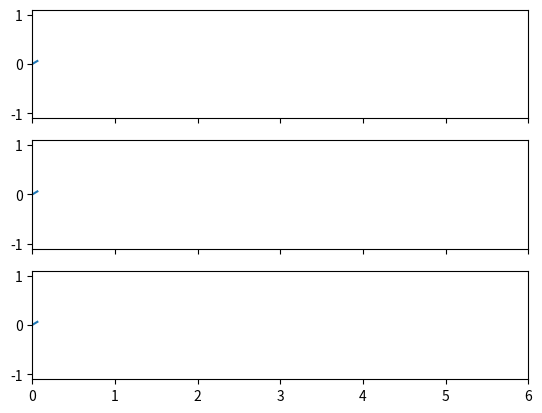

Write the Python code that produced this figure.
#!/usr/bin/python3

#strip chart demo for 3-dimensional seismometer data
# [redacted]

#This file is part of PSC-seismometer.
#
#    PSC-seismometer is free software: you can redistribute it and/or modify
#    it under the terms of the GNU General Public License as published by
#    the Free Software Foundation, either version 3 of the License, or
#    (at your option) any later version.
#
#    PSC-seismometer is distributed in the hope that it will be useful,
#    but WITHOUT ANY WARRANTY; without even the implied warranty of
#    MERCHANTABILITY or FITNESS FOR A PARTICULAR PURPOSE.  See the
#    GNU General Public License for more details.
#
#    You should have received a copy of the GNU General Public License
#    along with PSC-seismometer.  If not, see <http://www.gnu.org/licenses/>.


import math as m
import numpy as np
from matplotlib import pyplot as plt
from matplotlib import animation as animation
from matplotlib.lines import Line2D
import time

class Strip:
    def __init__(self, ax, ay, az, resolution=10, tmax=5):
        self.ax = ax
        self.ay = ay
        self.az = az
        self.resolution = resolution
        self.tmax = tmax
        self.tdata = [0.0]*(tmax*1000//(resolution+10)) #there's an extra ~10ms delay of processing time at each iteration, I think
        self.xdata = [0.0]*(tmax*1000//(resolution+10))
        self.ydata = [0.0]*(tmax*1000//(resolution+10))
        self.zdata = [0.0]*(tmax*1000//(resolution+10))
        self.xline = Line2D(self.tdata, self.xdata)
        self.yline = Line2D(self.tdata, self.ydata)
        self.zline = Line2D(self.tdata, self.zdata)
        self.ax.add_line(self.xline)
        self.ax.set_ylim(-1.1, 1.1)
        self.ax.set_xlim(0, self.tmax+1)
        self.ay.add_line(self.yline)
        self.ay.set_ylim(-1.1, 1.1)
        self.ay.set_xlim(0, self.tmax+1)
        self.az.add_line(self.zline)
        self.az.set_ylim(-1.1, 1.1)
        self.az.set_xlim(0, self.tmax+1)

    #update is called every interval to update the data and graph
    def update(self, x):
        self.tdata.append(x[0]) #append new time value
        self.tdata.pop(0)       #remove oldest time value
        self.ydata.append(x[1]) #append new xdata value
        self.xdata.pop(0)       #remove oldest xdata value
        self.xdata.append(x[2]) #append new ydata value
        self.ydata.pop(0)       #remove oldest ydata value
        self.zdata.append(x[3]) #append new zdata value
        self.zdata.pop(0)       #remove oldest zdata value
        self.xline.set_data(self.tdata, self.xdata)
        self.yline.set_data(self.tdata, self.ydata)
        self.zline.set_data(self.tdata, self.zdata)
        self.ax.set_xlim(self.tdata[0], self.tdata[0]+self.tmax+1) #shift the xlimits of the xgraph to match tdata range + 1s extra
        self.ay.set_xlim(self.tdata[0], self.tdata[0]+self.tmax+1) #shift the xlimits of the ygraph to match tdata range + 1s extra
        self.az.set_xlim(self.tdata[0], self.tdata[0]+self.tmax+1) #shift the xlimits of the zgraph to match tdata range + 1s extra
        return self.xline, self.yline, self.zline

startTime = float(time.time())
#this function is the generator, called by update, which generates the time and data values
def wave(st = startTime):
    while True:
        t = float(time.time())-startTime
        aX = m.sin(t)
        aY = m.sin(t)*m.cos(2.0*t)
        aZ = m.sin(t)*m.cos(t)
        yield t, aX, aY, aZ


fig, (ax, ay, az) = plt.subplots(3,sharex=True)
scope = Strip(ax, ay, az)

ani = animation.FuncAnimation(fig, scope.update, wave, interval=scope.resolution, blit=True, save_count=5)

plt.show()

